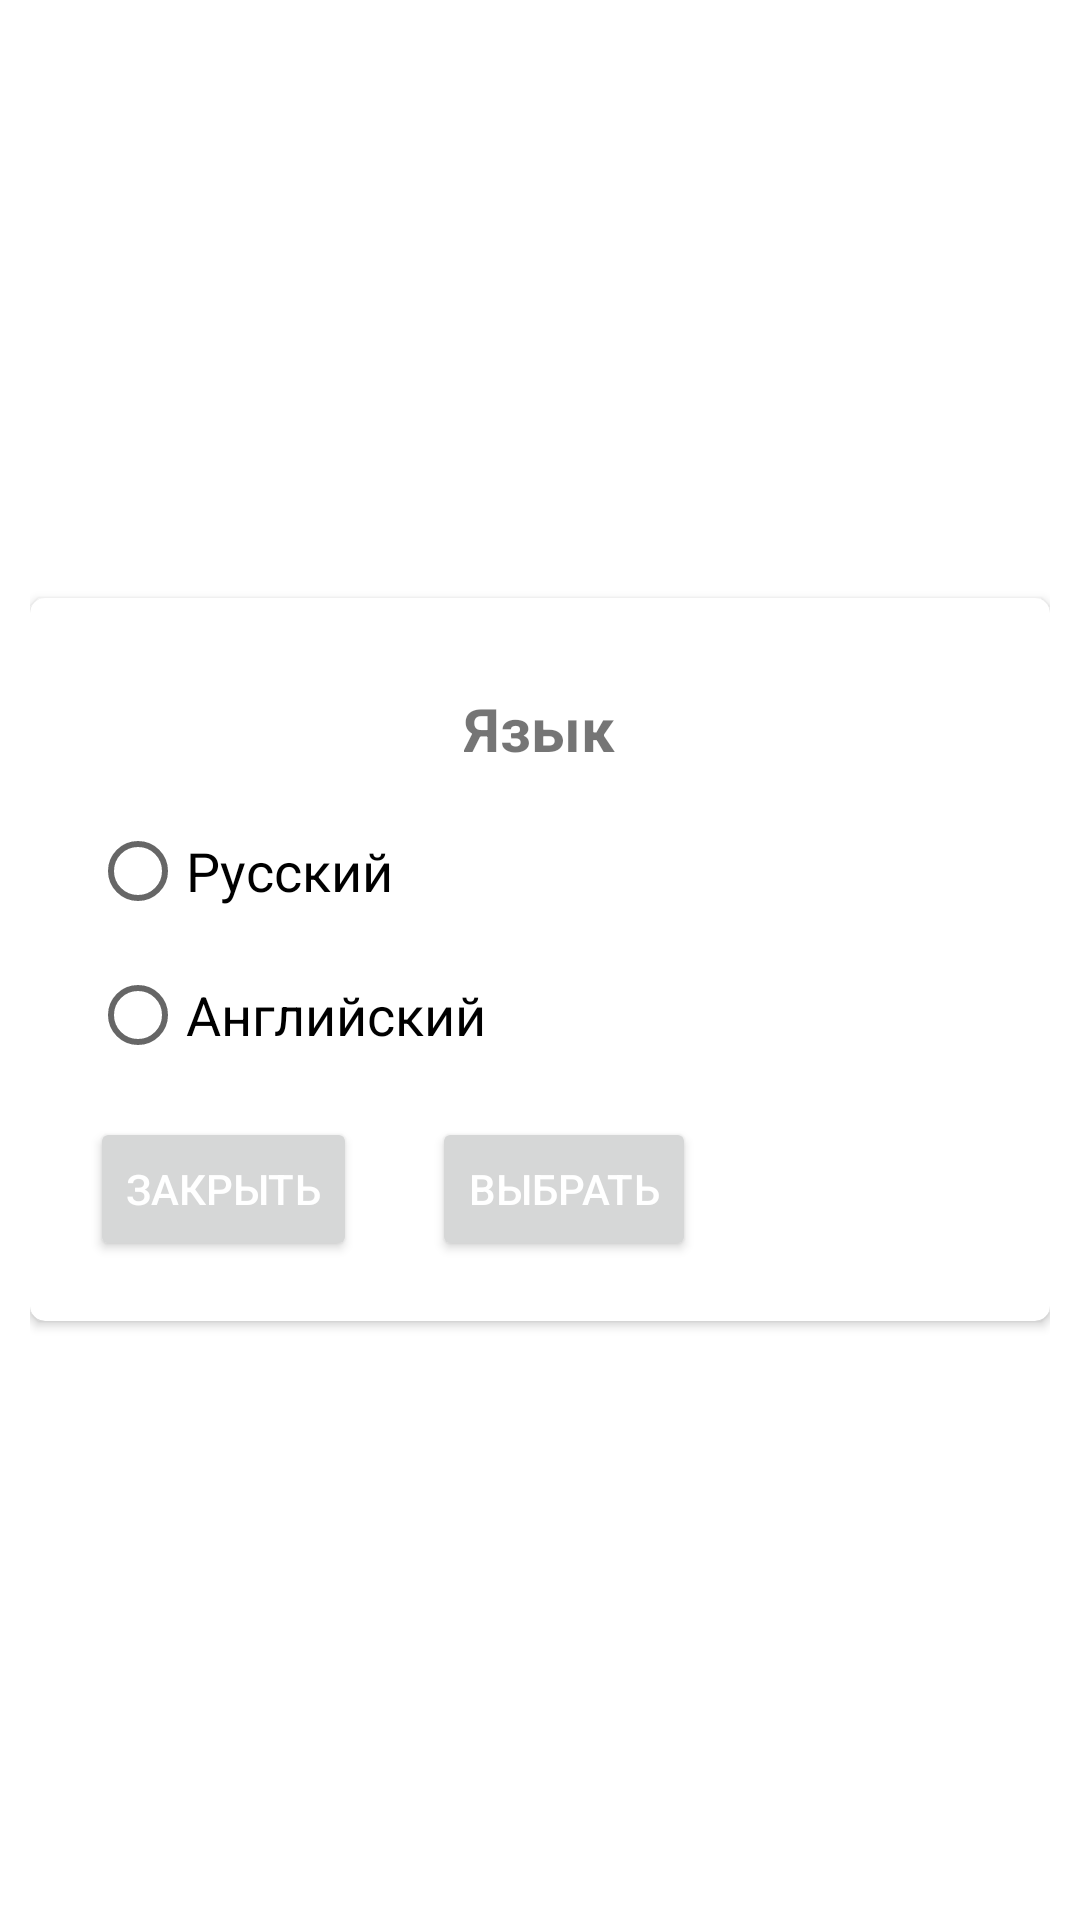

Here is an Android app screen rendered from its layout file. Give the layout XML and the strings, colors and styles it references.
<!-- AndroidManifest.xml: application theme Theme.TLI3Scanner -->
<!-- res/layout/popup_language_layout.xml -->
<?xml version="1.0" encoding="utf-8"?>
<LinearLayout xmlns:android="http://schemas.android.com/apk/res/android"
    xmlns:app="http://schemas.android.com/apk/res-auto"
    android:id="@+id/window"
    android:layout_width="300dp"
    android:layout_height="wrap_content"
    android:paddingLeft="10dp"
    android:paddingRight="10dp"
    android:gravity="center">

    <androidx.cardview.widget.CardView
        android:layout_width="match_parent"
        android:layout_height="wrap_content"
        app:cardCornerRadius="5dp">

        <LinearLayout
            android:padding="20dp"
            android:layout_width="match_parent"
            android:layout_height="match_parent"
            android:orientation="vertical">

            <TextView
                android:id="@+id/title"
                android:layout_gravity="center"
                android:layout_width="wrap_content"
                android:layout_height="wrap_content"
                android:text="@string/language"
                android:textSize="20sp"
                android:textStyle="bold"
                android:padding="10dp"/>

            <RadioGroup
                android:id="@+id/radios"
                android:layout_width="match_parent"
                android:layout_height="wrap_content"
                android:orientation="vertical"
                app:layout_constraintLeft_toLeftOf="parent"
                app:layout_constraintTop_toBottomOf="@+id/selection">

                <RadioButton android:id="@+id/ru"
                    android:textSize="18sp"
                    android:layout_width="wrap_content"
                    android:layout_height="wrap_content"
                    android:text="@string/rus" />

                <RadioButton android:id="@+id/en"
                    android:textSize="18sp"
                    android:layout_width="wrap_content"
                    android:layout_height="wrap_content"
                    android:text="@string/eng"/>

            </RadioGroup>

            <LinearLayout
                android:layout_marginTop="10dp"
                android:layout_width="match_parent"
                android:layout_height="wrap_content"
                android:orientation="horizontal">

                <Button
                    android:id="@+id/close"
                    android:layout_width="wrap_content"
                    android:layout_height="wrap_content"
                    android:textColor="@color/white"
                    android:layout_marginEnd="25dp"
                    android:text="@string/close" />

                <Button
                    android:id="@+id/done"
                    android:layout_width="wrap_content"
                    android:layout_height="wrap_content"
                    android:textColor="@color/white"
                    android:text="@string/done" />

            </LinearLayout>


        </LinearLayout>

    </androidx.cardview.widget.CardView>
</LinearLayout>
<!-- resources referenced by this layout -->
<resources>
  <color name="white">#FFFFFFFF</color>
  <string name="close">Закрыть</string>
  <string name="done">Выбрать</string>
  <string name="eng">Английский</string>
  <string name="language">Язык</string>
  <string name="rus">Русский</string>
  <style name="Theme.TLI3Scanner" parent="Theme.MaterialComponents.DayNight.DarkActionBar">
          
          <item name="colorPrimary">@color/color_primary</item>
          <item name="colorPrimaryVariant">@color/color_on_primary_dark</item>
          <item name="colorOnPrimary">@color/white</item>
          
          <item name="colorSecondary">@color/color_secondary</item>
          <item name="colorSecondaryVariant">@color/color_on_secondary_dark</item>
          <item name="colorOnSecondary">@color/white</item>
          
          <item name="android:statusBarColor" tools:targetApi="l">?attr/colorPrimaryVariant</item>
          
      </style>
  <color name="color_primary">#512da8</color>
  <color name="color_on_primary_dark">#140078</color>
  <color name="color_secondary">#303f9f</color>
  <color name="color_on_secondary_dark">#001970</color>
</resources>
